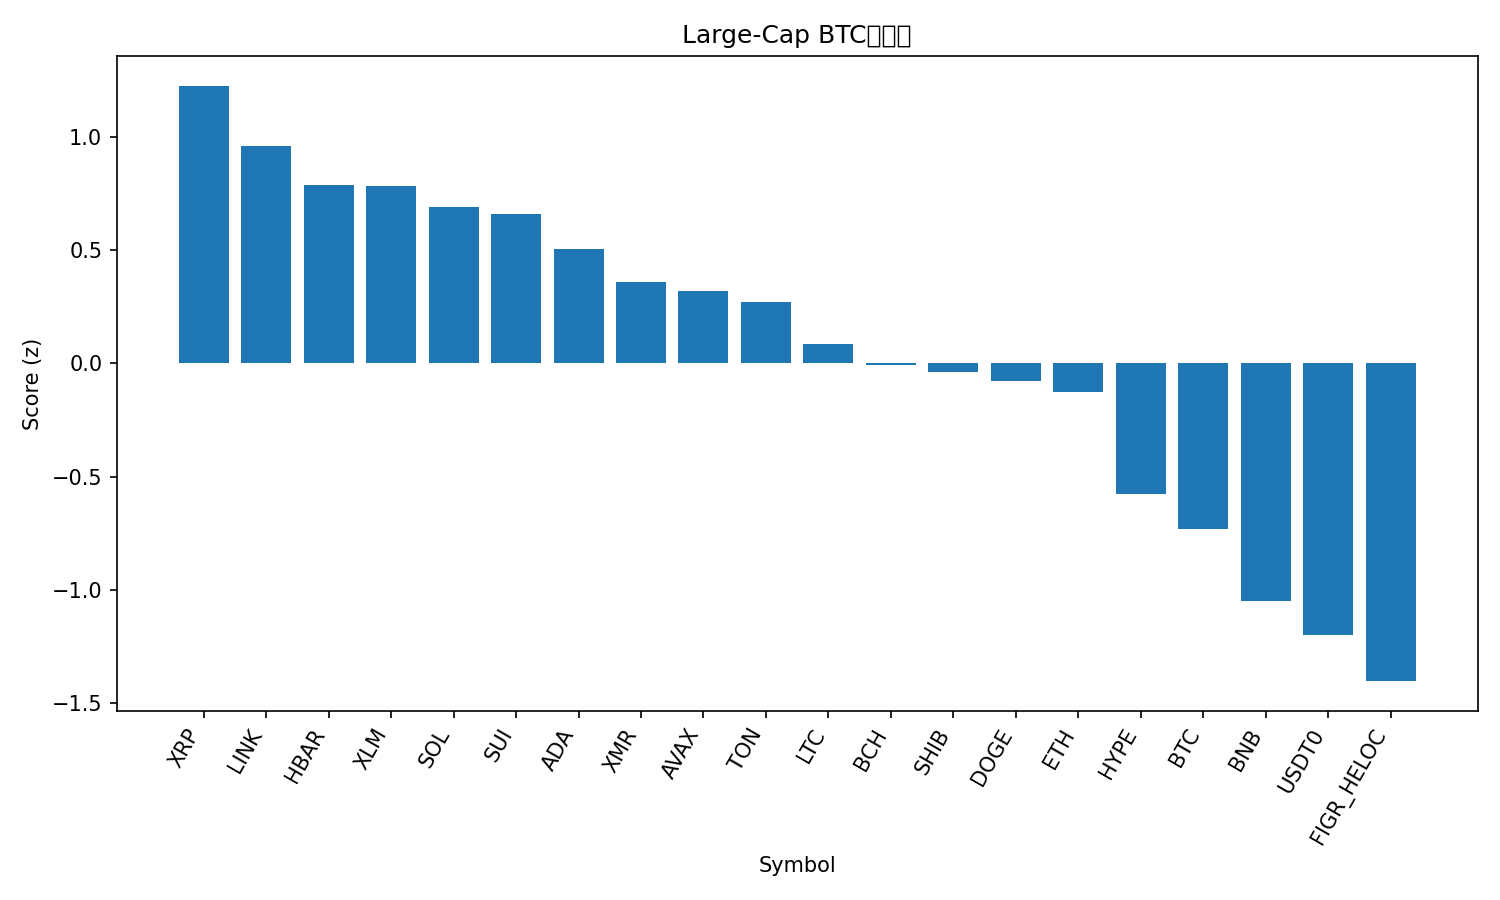

Source data for this figure (header and first rows):
rank, name, symbol, price_btc, price_usd, pct_1h_btc, pct_24h_btc, pct_7d_btc, market_cap_rank, market_cap_usd, volume_usd, score
1, XRP, XRP, 2.258e-05, 2.5, 0.7102, 3.64, 4.57, 5, 150101802961, 3816212433, 1.225
2, Chainlink, LINK, 0.0001609, 17.82, 0.8323, 1.742, 4.022, 16, 12420825081, 634217453, 0.9598
3, Hedera, HBAR, 1.53e-06, 0.1697, 0.7187, 2.29, 0.7055, 30, 7202473484, 214380819, 0.7876
4, Stellar, XLM, 2.87e-06, 0.3182, 0.8869, 1.361, -0.5106, 20, 10190246015, 174961849, 0.783
5, Solana, SOL, 0.001746, 193.3, 0.8663, 0.7493, 1.054, 6, 106278770865, 6104274874, 0.6904
6, Sui, SUI, 2.275e-05, 2.52, 0.7036, 1.887, 0.2107, 22, 9134136771, 892260756, 0.6598
7, Cardano, ADA, 5.92e-06, 0.6551, 0.6867, 1.209, 0.6241, 11, 23954142993, 1056188787, 0.5028
8, Monero, XMR, 0.002951, 326.2, 0.4827, 0.5221, 8.698, 33, 6021033538, 167482120, 0.3594
9, Avalanche, AVAX, 0.0001765, 19.54, 0.8428, 0.4622, -5.86, 26, 8332008904, 447247344, 0.3194
10, Toncoin, TON, 1.964e-05, 2.17, 0.5242, 1.53, -1.033, 35, 5483081877, 125289191, 0.2716
11, Litecoin, LTC, 0.0008686, 96.17, 0.2018, 2.221, 2.429, 29, 7353595175, 515272955, 0.08539
12, Bitcoin Cash, BCH, 0.004527, 501.3, -0.06879, 3.332, 3.923, 21, 9999392457, 294709810, -0.009419
13, Shiba Inu, SHIB, 9.1944e-11, 1.018e-05, 0.4322, 0.3955, 0.8438, 34, 5998065985, 118711715, -0.03983
14, Dogecoin, DOGE, 1.78e-06, 0.1967, 0.3882, 0.2263, 2.481, 9, 29795328892, 1465504427, -0.07618
15, Ethereum, ETH, 0.03546, 3925, 0.2482, 1.341, -1.163, 2, 473854457643, 30928615196, -0.1276
16, Hyperliquid, HYPE, 0.0003534, 39.13, 0.1549, -1.222, 6.707, 18, 10600412213, 362130857, -0.5755
17, Bitcoin, BTC, 1.0, 110702, 0.0, 0.0, 0.0, 1, 2207334578725, 50181331886, -0.7334
18, BNB, BNB, 0.01003, 1110, -0.008797, -1.016, -0.7886, 4, 154532882945, 2453480147, -1.049
19, USDT0, USDT0, 9.03e-06, 0.9998, -0.1412, -0.2762, -3.882, 31, 7089230467, 313944469, -1.201
20, Figure Heloc, FIGR_HELOC, 8.98e-06, 0.9941, -0.08209, -0.8515, -8.123, 15, 13164079296, 13702688, -1.403
21, TRON, TRX, 2.75e-06, 0.3047, 0.1844, -3.551, -5.148, 10, 28846944783, 949844630, -1.491
